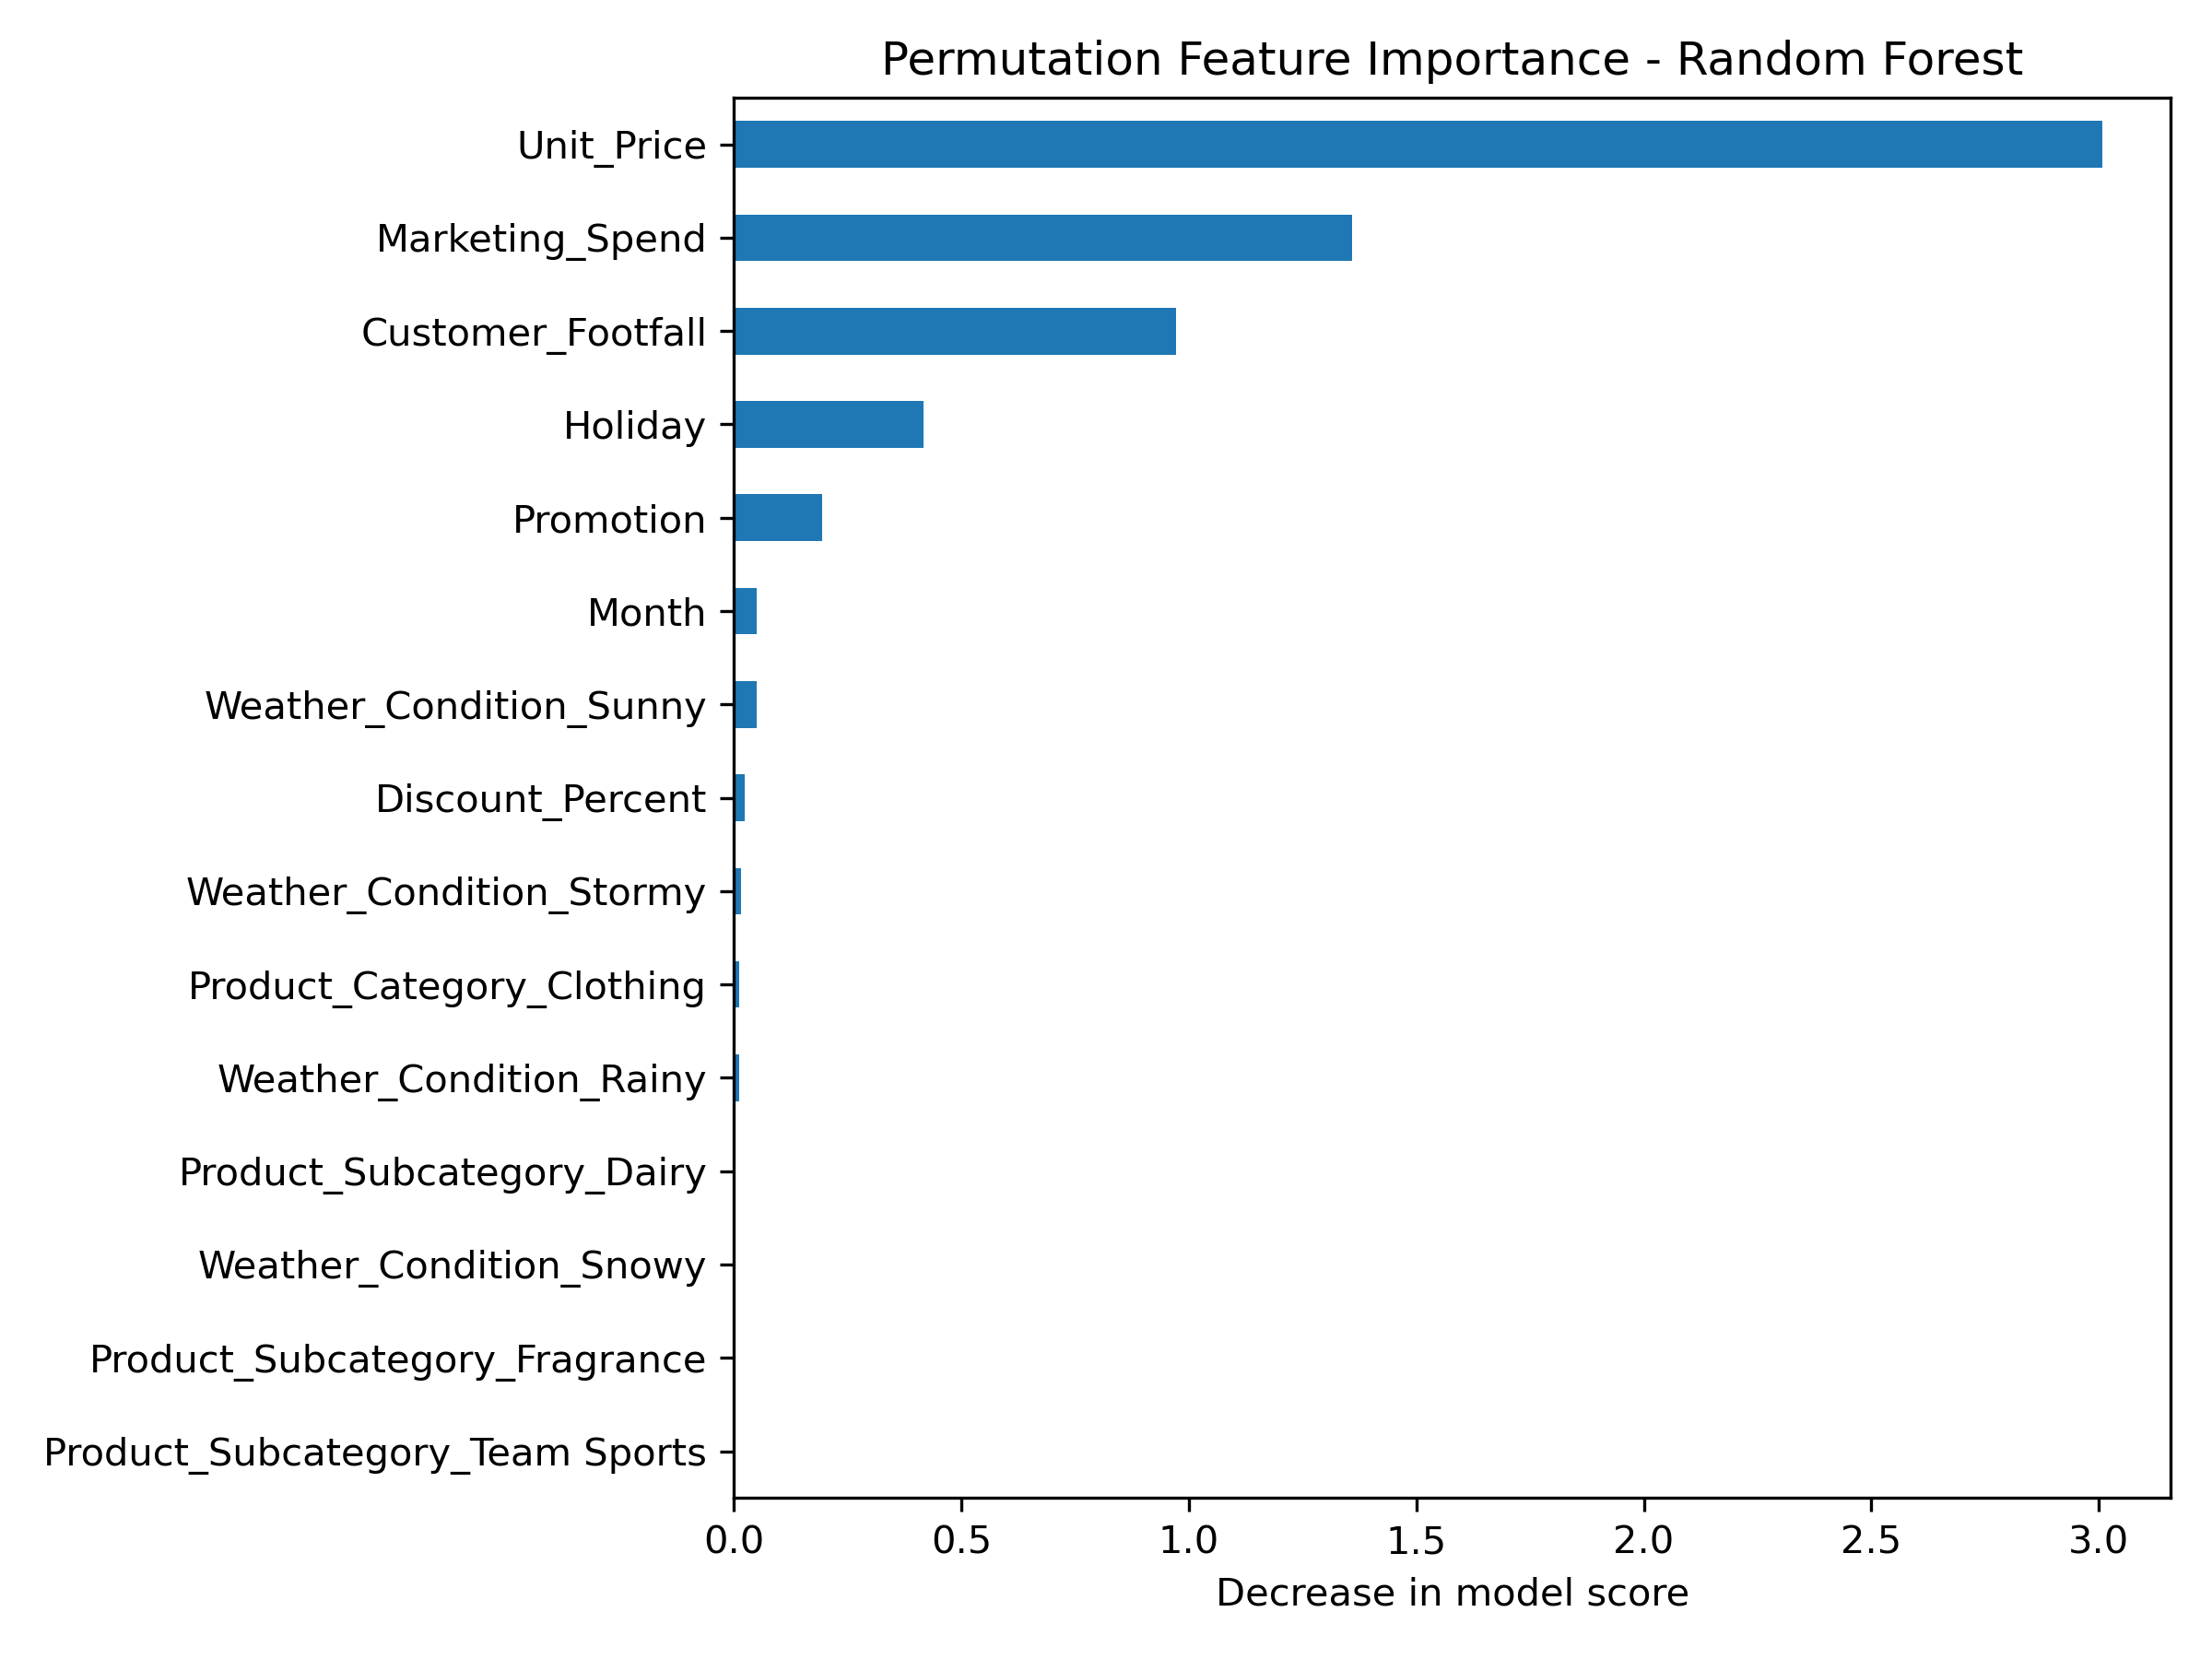

Source data for this figure (header and first rows):
, 0
Unit_Price, 3.007
Marketing_Spend, 1.359
Customer_Footfall, 0.9726
Holiday, 0.4162
Promotion, 0.1937
Month, 0.05012
Weather_Condition_Sunny, 0.04931
Discount_Percent, 0.02448
Weather_Condition_Stormy, 0.01513
Product_Category_Clothing, 0.0112
Weather_Condition_Rainy, 0.01032
Product_Subcategory_Dairy, 0.004043
Weather_Condition_Snowy, 0.00268
Product_Subcategory_Fragrance, 0.001763
Product_Subcategory_Team Sports, 0.001649
Product_Subcategory_Laptop, 0.00163
Product_Category_Home & Kitchen, 0.00163
Product_Category_Electronics, 0.001412
Product_Subcategory_Snacks, 0.001034
Product_Subcategory_Mobile, 0.0009633
Product_Subcategory_Fitness, 0.0009427
Product_Category_Groceries, 0.0009217
Store_Type_Hypermarket, 0.0008153
Product_Subcategory_Men, 0.000599
Product_Category_Beauty, 0.0005143
Product_Subcategory_Footwear, 0.0004943
Product_Subcategory_Educational, 0.0004326
Product_Subcategory_Puzzles, 0.0002599
Store_Type_Convenience Store, 0.0001957
Product_Subcategory_Kids, 0.0001475
Product_Subcategory_Accessories, 0.0001239
Product_Subcategory_Decor, 5.977826739460568e-05
Product_Subcategory_Beverages, 2.106028937056692e-05
Product_Subcategory_Sportswear, -0.000392
Store_Type_Online Store, -0.0005206
Product_Subcategory_Haircare, -0.0006281
Product_Subcategory_Makeup, -0.0006565
Product_Subcategory_Furniture, -0.000834
Product_Subcategory_Cookware, -0.0009957
Product_Category_Sports, -0.001138
Product_Subcategory_Storage, -0.001167
Product_Subcategory_Outdoor, -0.001253
Product_Subcategory_Action Figures, -0.001739
Product_Subcategory_Board Games, -0.00178
Product_Category_Toys, -0.001787
Weather_Condition_Cloudy, -0.001998
Product_Subcategory_Audio, -0.002239
Product_Subcategory_Fresh Produce, -0.002729
Product_Subcategory_Skincare, -0.003137
Product_Subcategory_Women, -0.003222
Store_Type_Supermarket, -0.005277
